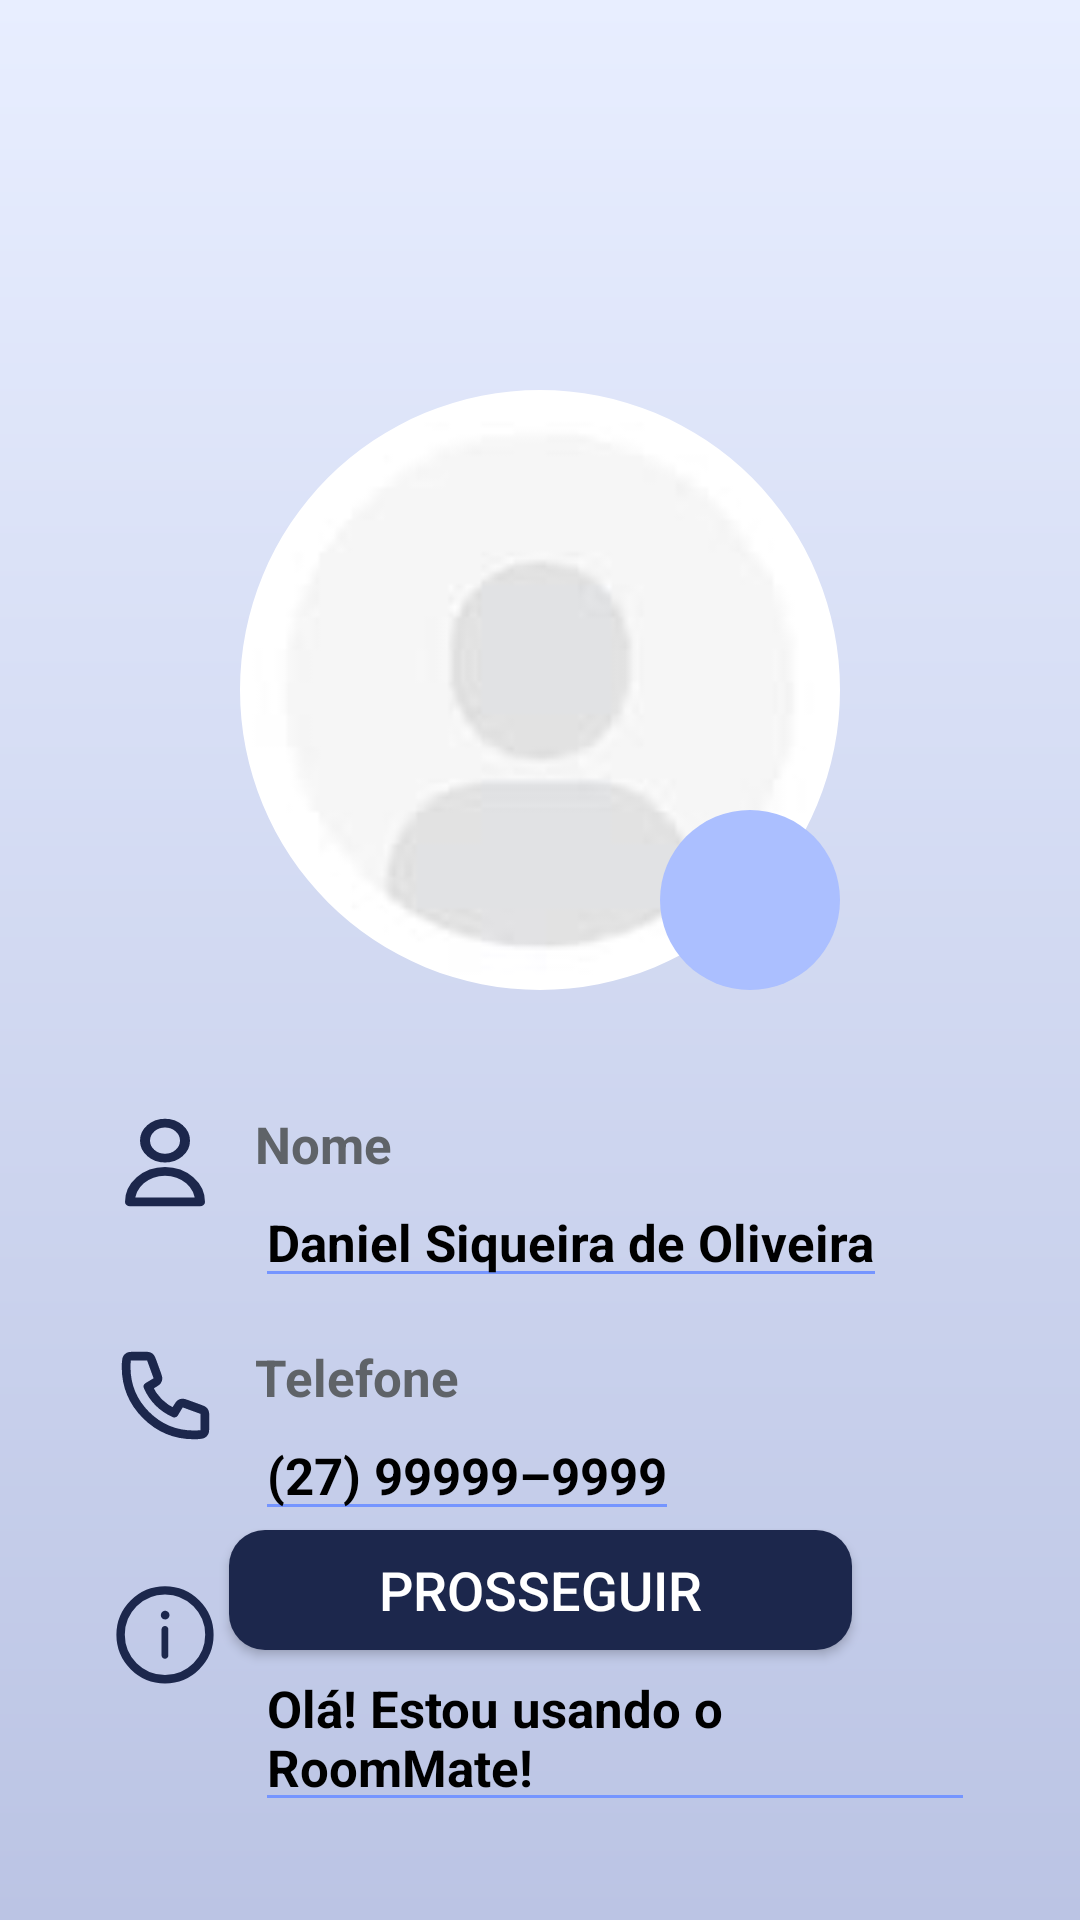

This screen was rendered from an Android layout file. Write that file and the resources it references.
<!-- AndroidManifest.xml: application theme Theme.RoomMate -->
<!-- res/layout/fragment_signup2.xml -->
<?xml version="1.0" encoding="utf-8"?>
<androidx.constraintlayout.widget.ConstraintLayout xmlns:android="http://schemas.android.com/apk/res/android"
    xmlns:app="http://schemas.android.com/apk/res-auto"
    xmlns:tools="http://schemas.android.com/tools"
    android:layout_width="match_parent"
    android:layout_height="match_parent"
    android:background="@drawable/bg_gradient1"
    android:paddingTop="100dp">

    <com.google.android.material.imageview.ShapeableImageView
        android:id="@+id/profile_image"
        android:layout_width="200dp"
        android:layout_height="200dp"
        android:layout_marginTop="30dp"
        android:scaleType="centerCrop"
        android:src="@drawable/profile_placeholder"
        app:layout_constraintEnd_toEndOf="parent"
        app:layout_constraintStart_toStartOf="parent"
        app:layout_constraintTop_toTopOf="parent"
        app:shapeAppearanceOverlay="@style/CircularImageViewStyle" />

    <LinearLayout
        android:layout_width="60dp"
        android:layout_height="60dp"
        android:background="@drawable/circle_shape"
        android:gravity="center"
        app:layout_constraintBottom_toBottomOf="@id/profile_image"
        app:layout_constraintEnd_toEndOf="@id/profile_image">

        <ImageView
            android:layout_width="40dp"
            android:layout_height="40dp"
            android:contentDescription="@string/camera_icon_description"
            android:src="@drawable/camera_profile"
            app:layout_constraintBottom_toBottomOf="@id/profile_image"
            app:layout_constraintEnd_toEndOf="@id/profile_image" />
    </LinearLayout>

    <LinearLayout
        android:id="@+id/name_layout"
        android:layout_width="match_parent"
        android:layout_height="wrap_content"
        android:layout_marginHorizontal="35dp"
        android:layout_marginTop="40dp"
        android:gravity="start"
        android:orientation="horizontal"
        app:layout_constraintStart_toStartOf="parent"
        app:layout_constraintTop_toBottomOf="@id/profile_image">

        <ImageView
            android:layout_width="40dp"
            android:layout_height="35dp"
            android:contentDescription="@string/user_icon_description"
            android:src="@drawable/user_icon" />

        <LinearLayout
            android:layout_width="0dp"
            android:layout_height="wrap_content"
            android:layout_marginStart="10dp"
            android:layout_weight="1"
            android:orientation="vertical">

            <TextView
                android:id="@+id/name_tv"
                android:layout_width="wrap_content"
                android:layout_height="wrap_content"
                android:text="@string/name"
                android:textColor="@color/gray"
                android:textSize="17sp"
                android:textStyle="bold" />

            <EditText
                android:id="@+id/username_et"
                android:layout_width="wrap_content"
                android:layout_height="40dp"
                android:autofillHints="name"
                android:backgroundTint="@color/blue3"
                android:inputType="text"
                android:text="@string/username"
                android:textColor="@color/black"
                android:textSize="17sp"
                android:textStyle="bold"
                tools:ignore="LabelFor" />
        </LinearLayout>
    </LinearLayout>

    <LinearLayout
        android:id="@+id/phone_layout"
        android:layout_width="match_parent"
        android:layout_height="wrap_content"
        android:layout_marginHorizontal="35dp"
        android:layout_marginTop="15dp"
        android:gravity="start"
        android:orientation="horizontal"
        app:layout_constraintStart_toStartOf="parent"
        app:layout_constraintTop_toBottomOf="@id/name_layout">

        <ImageView
            android:layout_width="40dp"
            android:layout_height="35dp"
            android:contentDescription="@string/phone_icon"
            android:src="@drawable/phone_icon" />

        <LinearLayout
            android:layout_width="0dp"
            android:layout_height="wrap_content"
            android:layout_marginStart="10dp"
            android:layout_weight="1"
            android:orientation="vertical">

            <TextView
                android:id="@+id/phone_tv"
                android:layout_width="wrap_content"
                android:layout_height="wrap_content"
                android:text="@string/phone_profile"
                android:textColor="@color/gray"
                android:textSize="17sp"
                android:textStyle="bold" />

            <EditText
                android:id="@+id/user_phone_et"
                android:layout_width="wrap_content"
                android:layout_height="40dp"
                android:autofillHints="phone"
                android:backgroundTint="@color/blue3"
                android:inputType="phone"
                android:text="@string/user_phone_profile"
                android:textColor="@color/black"
                android:textSize="17sp"
                android:textStyle="bold"
                tools:ignore="LabelFor" />
        </LinearLayout>
    </LinearLayout>

    <LinearLayout
        android:id="@+id/bio_layout"
        android:layout_width="match_parent"
        android:layout_height="wrap_content"
        android:layout_marginHorizontal="35dp"
        android:layout_marginTop="15dp"
        android:gravity="start"
        android:orientation="horizontal"
        app:layout_constraintStart_toStartOf="parent"
        app:layout_constraintTop_toBottomOf="@id/phone_layout">

        <ImageView
            android:layout_width="40dp"
            android:layout_height="40dp"
            android:contentDescription="@string/bio_icon"
            android:src="@drawable/bio_icon" />

        <LinearLayout
            android:layout_width="0dp"
            android:layout_height="wrap_content"
            android:layout_marginStart="10dp"
            android:layout_weight="1"
            android:orientation="vertical">

            <TextView
                android:id="@+id/bio_tv"
                android:layout_width="wrap_content"
                android:layout_height="wrap_content"
                android:text="@string/bio_profile"
                android:textColor="@color/gray"
                android:textSize="17sp"
                android:textStyle="bold" />

            <EditText
                android:id="@+id/user_bio_et"
                android:layout_width="wrap_content"
                android:layout_height="wrap_content"
                android:autofillHints=""
                android:backgroundTint="@color/blue3"
                android:inputType="textMultiLine"
                android:text="@string/bio_default"
                android:textColor="@color/black"
                android:textSize="17sp"
                android:textStyle="bold"
                tools:ignore="LabelFor" />
        </LinearLayout>
    </LinearLayout>

    <androidx.appcompat.widget.AppCompatButton
        android:id="@+id/signup2_go_btn"
        android:layout_width="wrap_content"
        android:layout_height="40dp"
        android:layout_marginHorizontal="30dp"
        android:layout_marginBottom="90dp"
        android:background="@drawable/button_shape"
        android:backgroundTint="@color/blue4"
        android:paddingHorizontal="50dp"
        android:text="@string/proceed"
        android:textColor="@color/white"
        android:textSize="18sp"
        app:layout_constraintBottom_toBottomOf="parent"
        app:layout_constraintEnd_toEndOf="parent"
        app:layout_constraintStart_toStartOf="parent" />
</androidx.constraintlayout.widget.ConstraintLayout>
<!-- resources referenced by this layout -->
<resources>
  <color name="black">#FF000000</color>
  <color name="blue3">#7595FF</color>
  <color name="blue4">#FF1C274C</color>
  <color name="gray">#FF5F6368</color>
  <color name="white">#FFFFFFFF</color>
  <!-- drawable bg_gradient1 (drawable) -->
  <?xml version="1.0" encoding="utf-8"?>
  <shape>
      <gradient xmlns:android="http://schemas.android.com/apk/res/android"
          android:startColor="@color/bg_blue1"
          android:endColor="@color/bg_blue2"
          android:angle="270"
          android:type="linear" />
  </shape>
  <!-- drawable button_shape (drawable) -->
  <shape xmlns:android="http://schemas.android.com/apk/res/android">
      <solid android:color="@color/sec_blue" /> 
      <corners android:radius="12dp" /> 
  </shape>
  <!-- drawable circle_shape (drawable) -->
  <?xml version="1.0" encoding="utf-8"?>
  <shape xmlns:android="http://schemas.android.com/apk/res/android">
    <corners android:radius="250dp"/>
      <solid android:color="@color/sec_blue"/>
  </shape>
  <!-- drawable user_icon (drawable) -->
  <vector xmlns:android="http://schemas.android.com/apk/res/android"
      android:width="800dp"
      android:height="700dp"
      android:viewportWidth="24"
      android:viewportHeight="24">
    <path
        android:pathData="M16,7C16,9.209 14.209,11 12,11C9.791,11 8,9.209 8,7C8,4.791 9.791,3 12,3C14.209,3 16,4.791 16,7Z"
        android:strokeLineJoin="round"
        android:strokeWidth="2"
        android:fillColor="#00000000"
        android:strokeColor="@color/blue4"
        android:strokeLineCap="round"/>
    <path
        android:pathData="M12,14C8.134,14 5,17.134 5,21H19C19,17.134 15.866,14 12,14Z"
        android:strokeLineJoin="round"
        android:strokeWidth="2"
        android:fillColor="#00000000"
        android:strokeColor="@color/blue4"
        android:strokeLineCap="round"/>
  </vector>
  <string name="bio_default">Olá! Estou usando o RoomMate!</string>
  <string name="bio_icon">Ícone de informação</string>
  <string name="bio_profile">Bio</string>
  <string name="camera_icon_description">Ícone câmera</string>
  <string name="name">Nome</string>
  <string name="phone_icon">Ícone telefone</string>
  <string name="phone_profile">Telefone</string>
  <string name="proceed">Prosseguir</string>
  <string name="user_icon_description">Ícone usuário</string>
  <string name="user_phone_profile">(27) 99999–9999</string>
  <string name="username">Daniel Siqueira de Oliveira</string>
  <style name="CircularImageViewStyle">
          <item name="cornerFamily">rounded</item>
          <item name="cornerSize">50%</item>
      </style>
  <style name="Theme.RoomMate" parent="Base.Theme.RoomMate" />
  <color name="bg_blue1">#FFE8EEFF</color>
  <color name="bg_blue2">#FFBBC4E4</color>
  <color name="sec_blue">#FFABBFFF</color>
  <style name="Base.Theme.RoomMate" parent="Theme.Material3.DayNight.NoActionBar">
          <item name="android:windowBackground">@color/bg_blue1</item>
      </style>
</resources>
